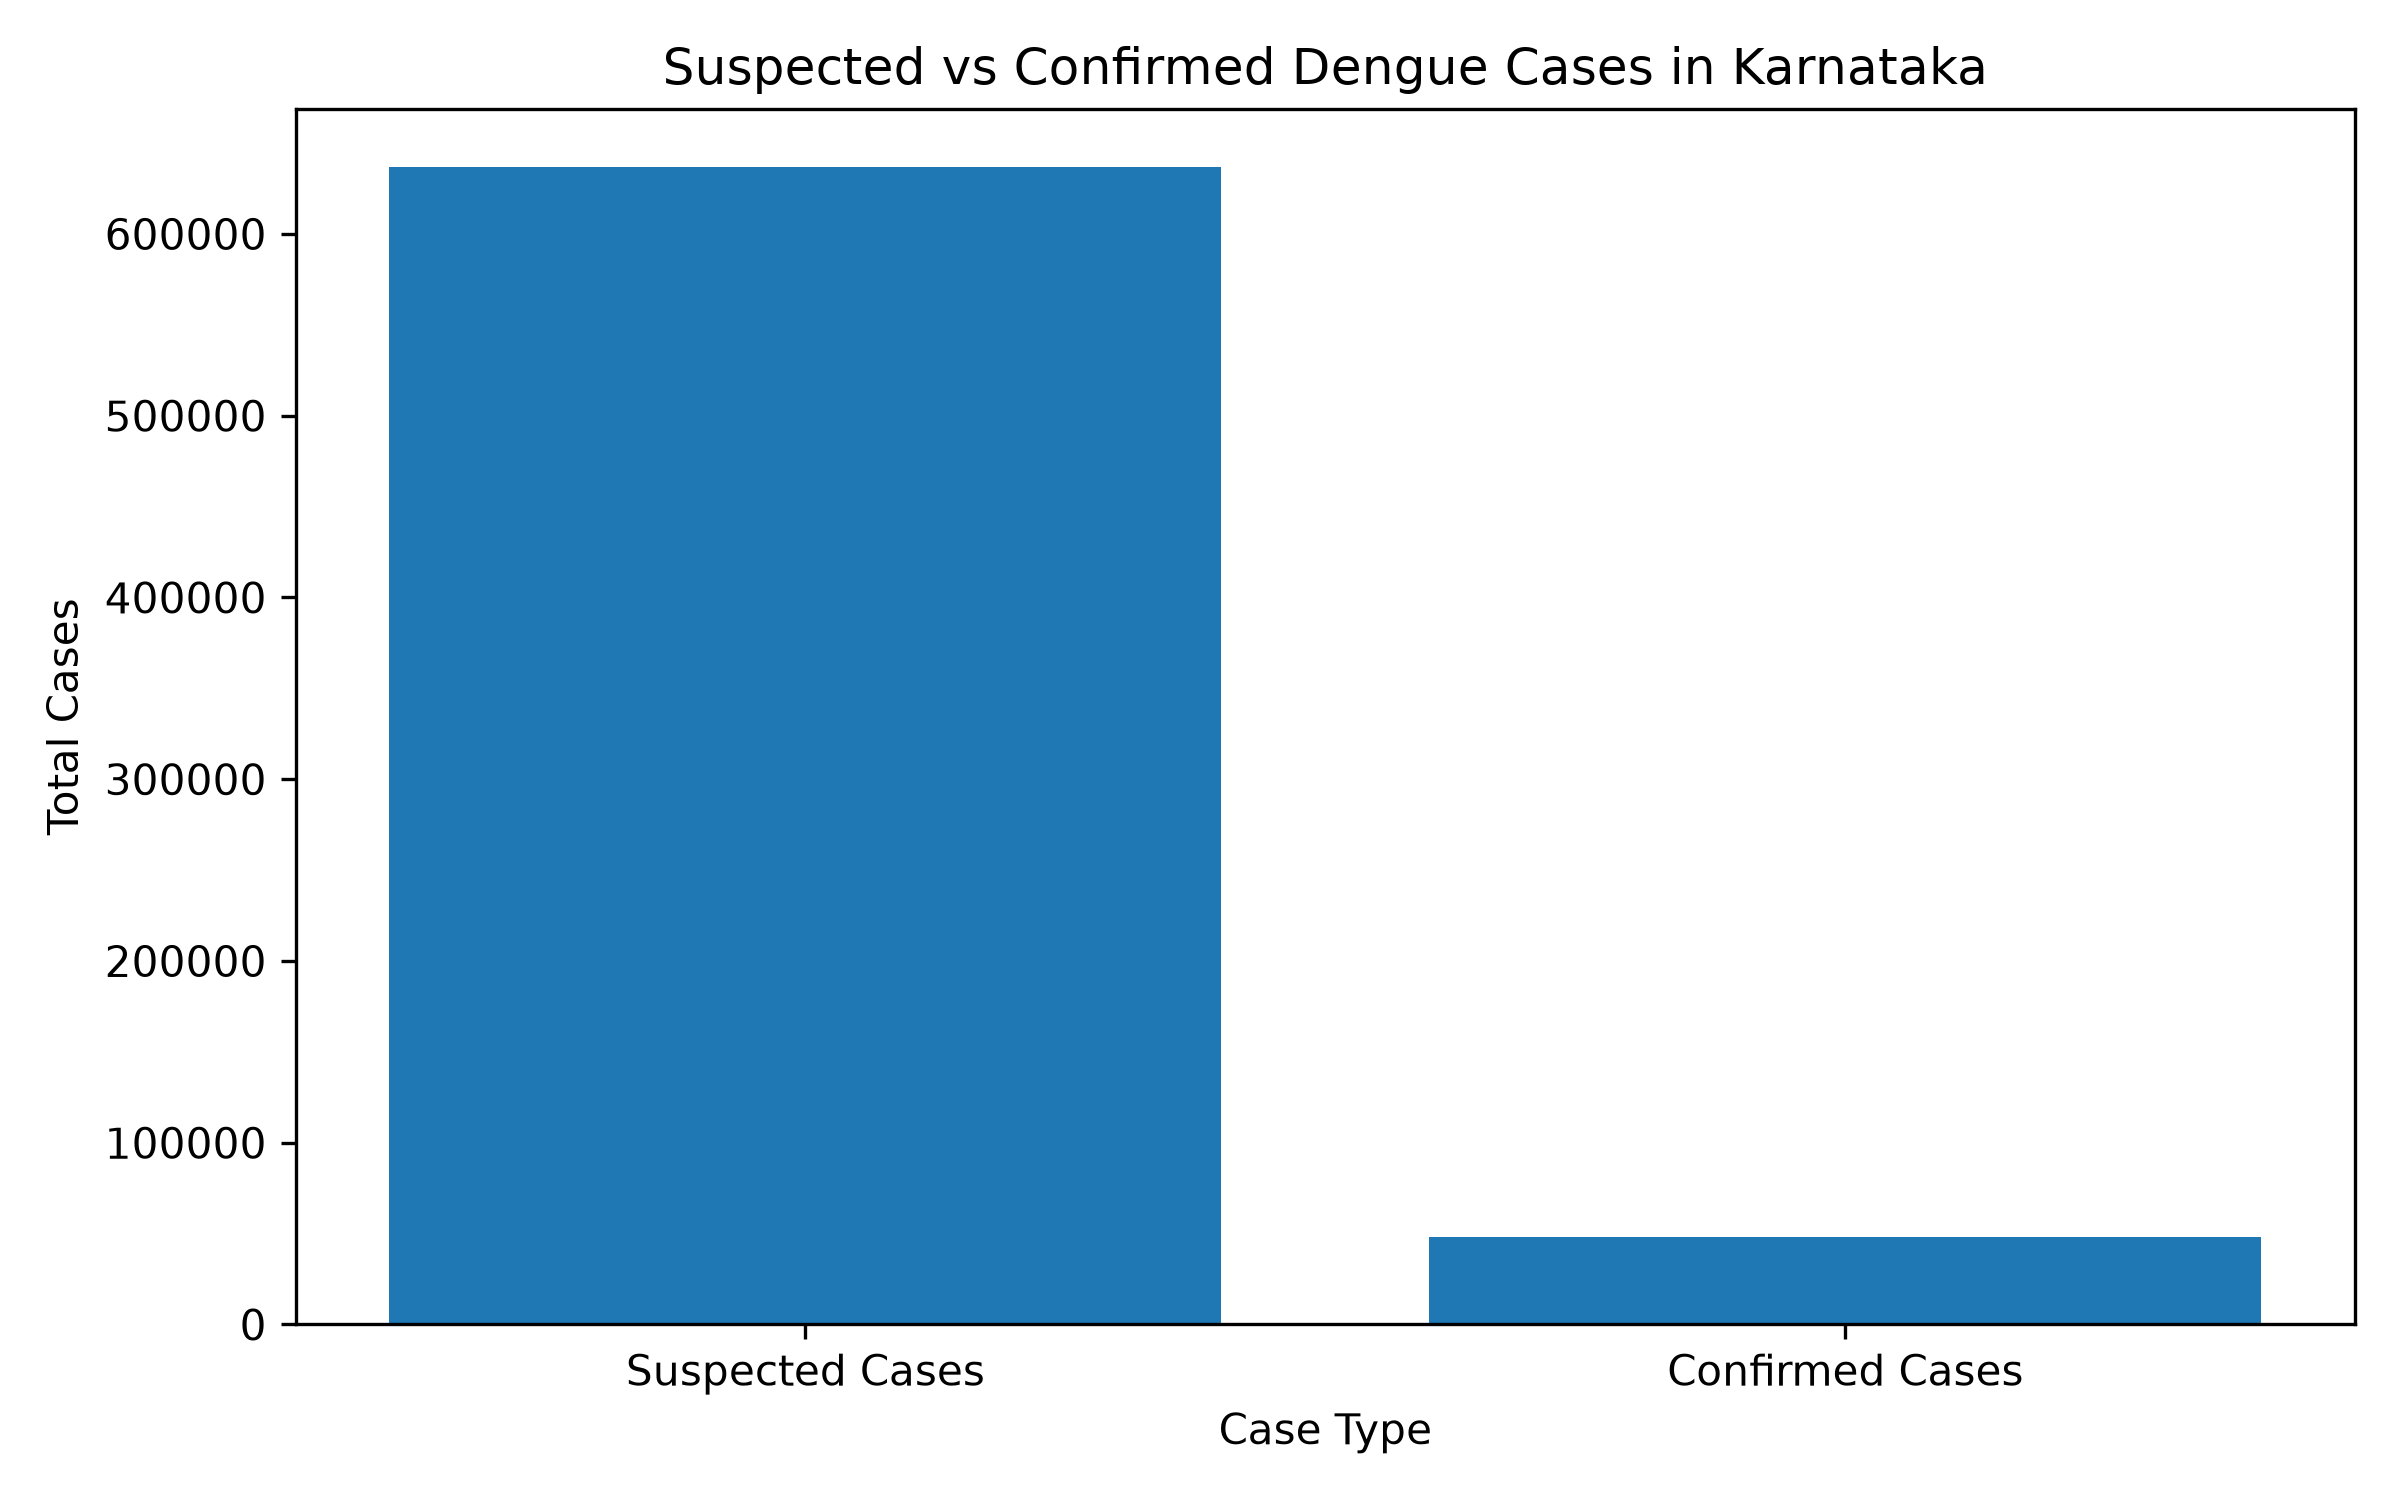

The table this chart was drawn from, first rows:
Case_Type, Total_Cases
Suspected Cases, 636888
Confirmed Cases, 47885
